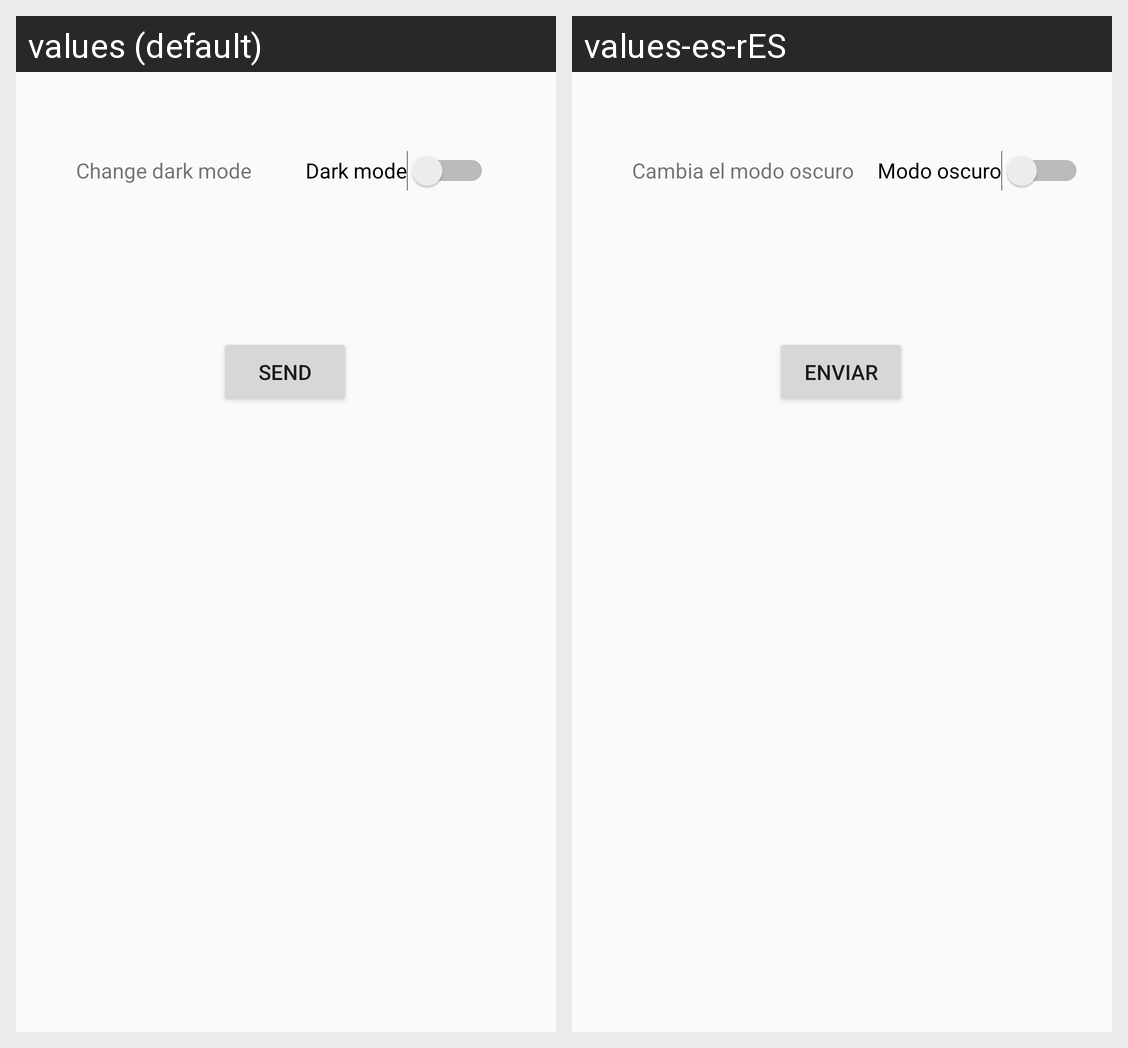

The Android screen above is rendered under two locales of the same app. Produce the string resources it draws, with the default and per-locale values.
Android screen res/layout/activity_cambiar_fondo.xml rendered under 2 locales, left to right: values (default), values-es-rES. Device: Nexus 5 (rendered at 1080×1920; each locale shown at half size, 540×960, under a caption strip naming it); theme Theme.Practica2.
Strings drawn on this screen, with the default value and each locale's value (text and hints the layout hard-codes, and strings that could not be matched under every locale, appear in the picture but are not listed):

swich
  values: Dark mode
  values-es-rES: Modo oscuro

text_cambiar_fondo
  values: Change dark mode
  values-es-rES: Cambia el modo oscuro

bt_enviar_registro
  values: Send
  values-es-rES: Enviar
